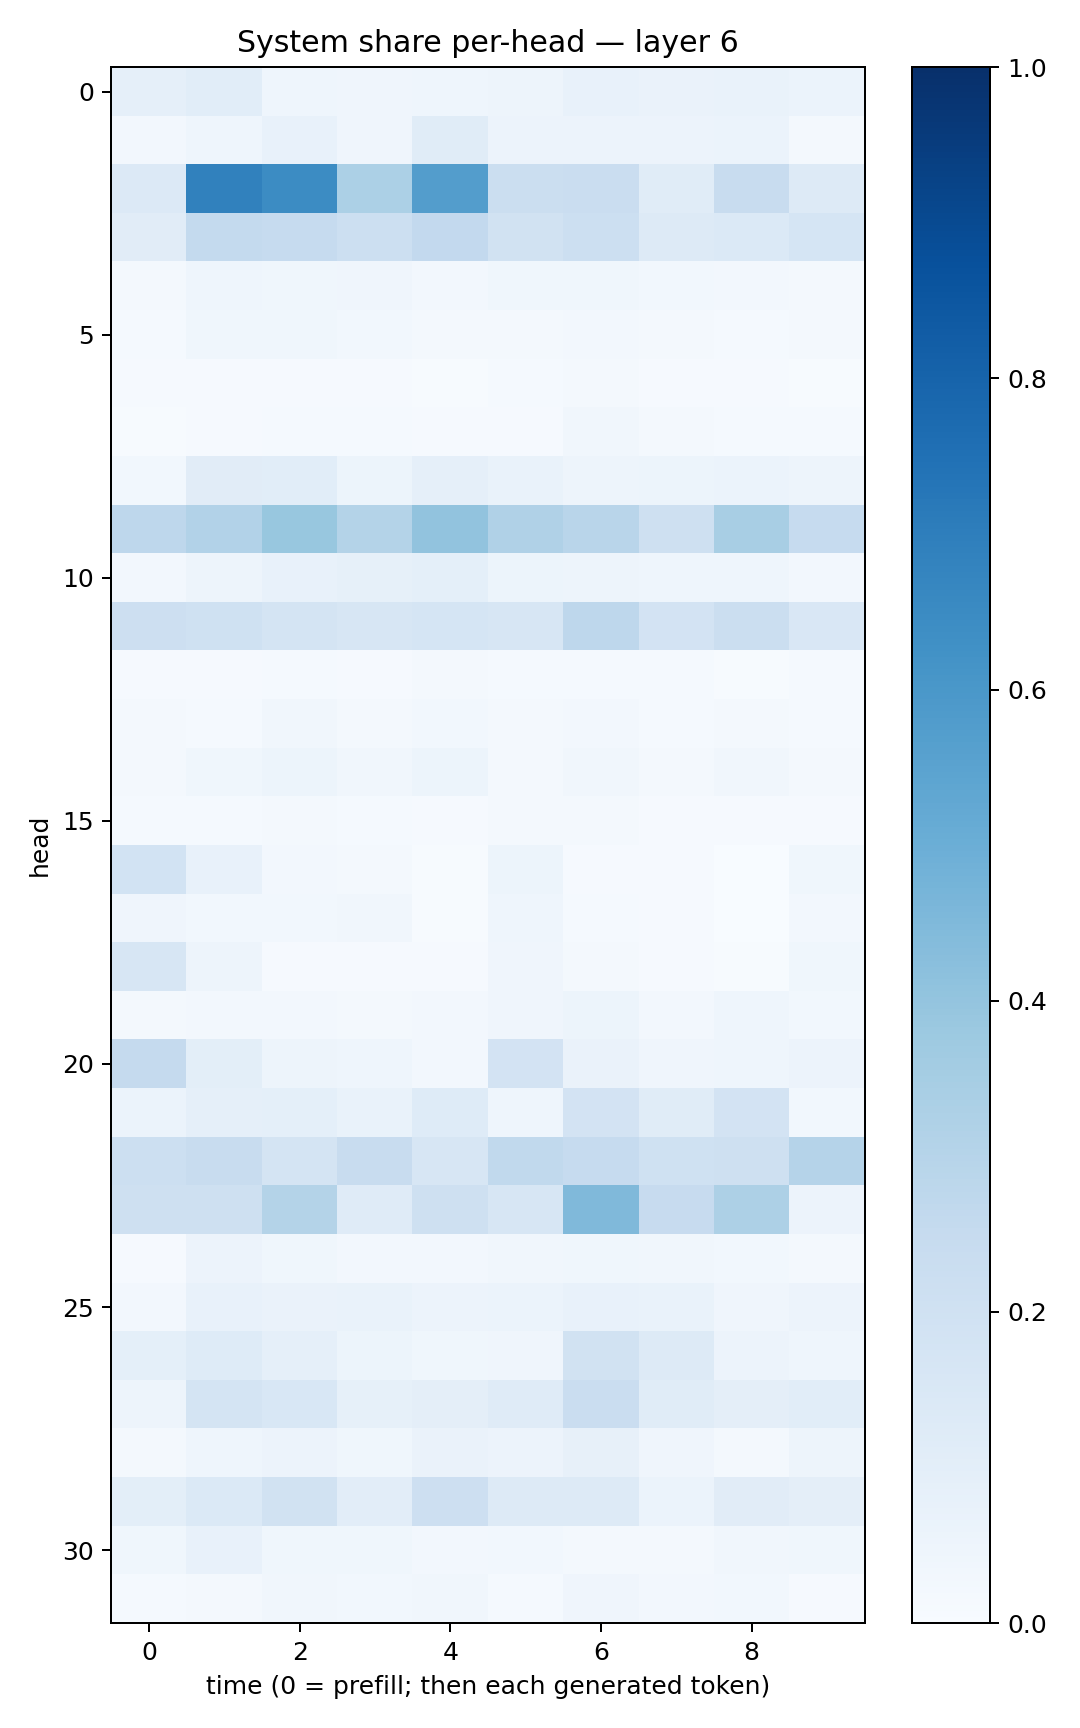

Data behind this chart, as committed beside it:
0.08836994, 0.10752466, 0.043938395, 0.039572872, 0.045306966, 0.050540917, 0.076690786, 0.065641835, 0.068563744, 0.059010994
0.02626, 0.04446, 0.07111, 0.04012, 0.1166, 0.05679, 0.05797, 0.05535, 0.06135, 0.01662
0.1353, 0.6866, 0.6481, 0.3314, 0.5711, 0.2211, 0.2274, 0.114, 0.235, 0.1324
0.1127, 0.2569, 0.2479, 0.2166, 0.2612, 0.1938, 0.2166, 0.1305, 0.1394, 0.1694
0.02234, 0.04302, 0.03716, 0.04004, 0.02542, 0.03814, 0.03679, 0.0278, 0.02619, 0.0226
0.01428, 0.03832, 0.03737, 0.02902, 0.0204, 0.02164, 0.02414, 0.01777, 0.0148, 0.01641
0.01146, 0.009699, 0.008112, 0.01013, 0.007513, 0.01263, 0.02201, 0.01129, 0.008839, 0.00745
0.006565, 0.01033, 0.0141, 0.01443, 0.01131, 0.01146, 0.03138, 0.0219, 0.01343, 0.01343
0.02849, 0.1111, 0.107, 0.05445, 0.0865, 0.07025, 0.04925, 0.05211, 0.05872, 0.04728
0.2747, 0.3093, 0.3898, 0.3056, 0.4037, 0.3172, 0.2904, 0.2072, 0.3419, 0.2468
0.02421, 0.0492, 0.0747, 0.08234, 0.09227, 0.05212, 0.04889, 0.04322, 0.04627, 0.02545
0.2121, 0.1998, 0.1781, 0.1603, 0.169, 0.1583, 0.2751, 0.1835, 0.2189, 0.1491
0.008892, 0.008488, 0.01289, 0.01053, 0.01654, 0.0131, 0.01314, 0.01236, 0.007698, 0.01205
0.02228, 0.01215, 0.03204, 0.02192, 0.02967, 0.02292, 0.02529, 0.01238, 0.0196, 0.01172
0.01782, 0.03786, 0.05335, 0.0319, 0.05189, 0.01763, 0.0344, 0.01756, 0.03197, 0.01578
0.01446, 0.01277, 0.02092, 0.0138, 0.008709, 0.02099, 0.01713, 0.009767, 0.009849, 0.0085
0.1837, 0.07279, 0.02452, 0.02343, 0.004792, 0.05451, 0.01143, 0.009539, 0.003041, 0.03684
0.03928, 0.02735, 0.02901, 0.0338, 0.00762, 0.04647, 0.01448, 0.008863, 0.003189, 0.02464
0.1593, 0.0507, 0.009821, 0.00978, 0.01015, 0.03995, 0.0209, 0.008634, 0.005269, 0.03732
0.02223, 0.02717, 0.02518, 0.0222, 0.02685, 0.04051, 0.05181, 0.02709, 0.04306, 0.03002
0.2521, 0.09918, 0.04957, 0.04338, 0.02578, 0.1825, 0.06403, 0.03935, 0.04546, 0.05767
0.05954, 0.08634, 0.09234, 0.06838, 0.124, 0.04394, 0.1818, 0.1141, 0.1828, 0.02797
0.2151, 0.2347, 0.1731, 0.2418, 0.1634, 0.2626, 0.2491, 0.2026, 0.2072, 0.3024
0.2033, 0.2093, 0.3053, 0.119, 0.2081, 0.1563, 0.4469, 0.2444, 0.3278, 0.05773
0.01135, 0.0576, 0.03838, 0.02478, 0.02366, 0.0318, 0.03772, 0.03305, 0.03048, 0.01605
0.02672, 0.07078, 0.06495, 0.0679, 0.05507, 0.06175, 0.07443, 0.06819, 0.04207, 0.0565
0.09013, 0.1212, 0.08754, 0.05172, 0.03801, 0.03969, 0.1888, 0.1306, 0.05829, 0.0464
0.04822, 0.1757, 0.1559, 0.08576, 0.09676, 0.1208, 0.2273, 0.1138, 0.09631, 0.1059
0.02199, 0.04537, 0.05593, 0.03698, 0.06292, 0.05756, 0.07939, 0.04084, 0.02128, 0.04908
0.1005, 0.1401, 0.1881, 0.1029, 0.2144, 0.1302, 0.1267, 0.06201, 0.1119, 0.09414
0.03898, 0.07428, 0.03601, 0.03861, 0.0239, 0.02991, 0.02295, 0.01694, 0.03132, 0.03895
0.01397, 0.01585, 0.03496, 0.03037, 0.03127, 0.0132, 0.04022, 0.02436, 0.02737, 0.01112
